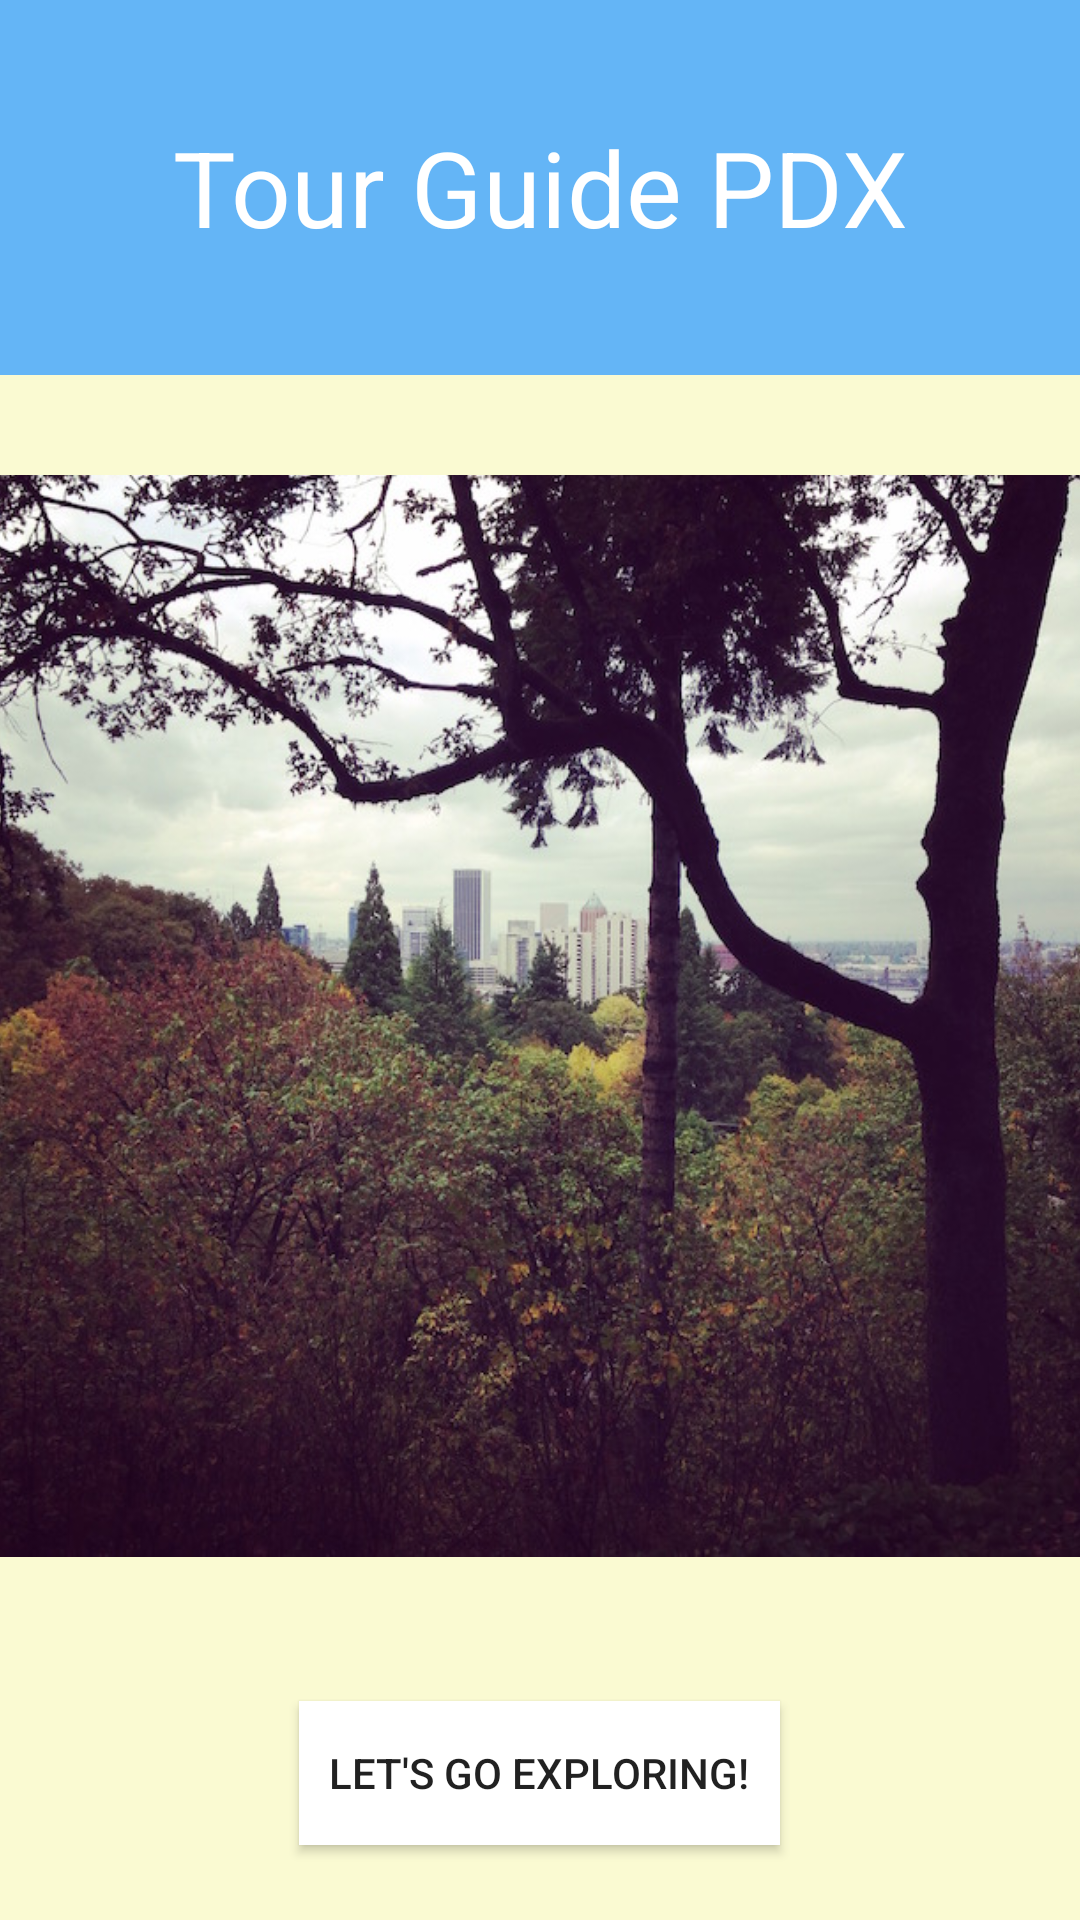

Layout XML and referenced resources for this Android screen:
<!-- AndroidManifest.xml: application theme AppTheme -->
<!-- res/layout/activity_main.xml -->
<RelativeLayout xmlns:android="http://schemas.android.com/apk/res/android"
                xmlns:tools="http://schemas.android.com/tools"
                android:layout_width="match_parent"
                android:layout_height="match_parent"
                android:paddingLeft="@dimen/activity_horizontal_margin"
                android:paddingRight="@dimen/activity_horizontal_margin"
                android:paddingTop="@dimen/activity_vertical_margin"
                android:paddingBottom="@dimen/activity_vertical_margin"
                tools:context=".MainActivity"
                android:background="#FAFAD2"
                android:focusable="true">

    <TextView
        android:layout_width="match_parent"
        android:layout_height="125dp"
        android:textAppearance="?android:attr/textAppearanceLarge"
        android:text="Tour Guide PDX"
        android:id="@+id/titleText"
        android:gravity="center_vertical|center_horizontal"
        android:background="#64B5F6"
        android:layout_alignParentTop="true"
        android:layout_alignParentLeft="true"
        android:layout_alignParentStart="true"
        android:textColor="@android:color/white"
        android:textIsSelectable="true"
        android:textSize="35dp"/>

    <Button
        android:layout_width="wrap_content"
        android:layout_height="wrap_content"
        android:text="Let&apos;s Go Exploring!"
        android:id="@+id/goButton"
        android:layout_marginBottom="25dp"
        android:layout_alignParentBottom="true"
        android:layout_centerHorizontal="true"
        android:layout_marginTop="25dp"
        android:layout_margin="25dp"
        android:background="@android:color/white"
        android:textAlignment="center"
        android:capitalize="words"
        android:gravity="center_vertical|center_horizontal"
        android:padding="10dp"/>

    <ImageView
        android:layout_width="wrap_content"
        android:layout_height="wrap_content"
        android:id="@+id/imageView"
        android:src="@drawable/downtown"
        android:layout_alignParentLeft="true"
        android:layout_alignParentStart="true"
        android:layout_below="@+id/titleText"
        android:layout_marginTop="10dp"
        android:layout_above="@+id/goButton"/>
</RelativeLayout>
<!-- resources referenced by this layout -->
<resources>
  <!-- drawable downtown: jpg bitmap (drawable, 177981 bytes) -->
  <style name="AppTheme" parent="MyMaterialTheme.Base">
          
      </style>
  <style name="MyMaterialTheme.Base" parent="Theme.AppCompat.Light.DarkActionBar">
          <item name="colorPrimary">@color/colorPrimary</item>
          <item name="colorPrimaryDark">@color/colorPrimaryDark</item>
          <item name="colorAccent">@color/colorAccent</item>
      </style>
  <color name="colorPrimary">#2196F3</color>
  <color name="colorPrimaryDark">#0D47A1</color>
  <color name="colorAccent">#2196F3</color>
</resources>
